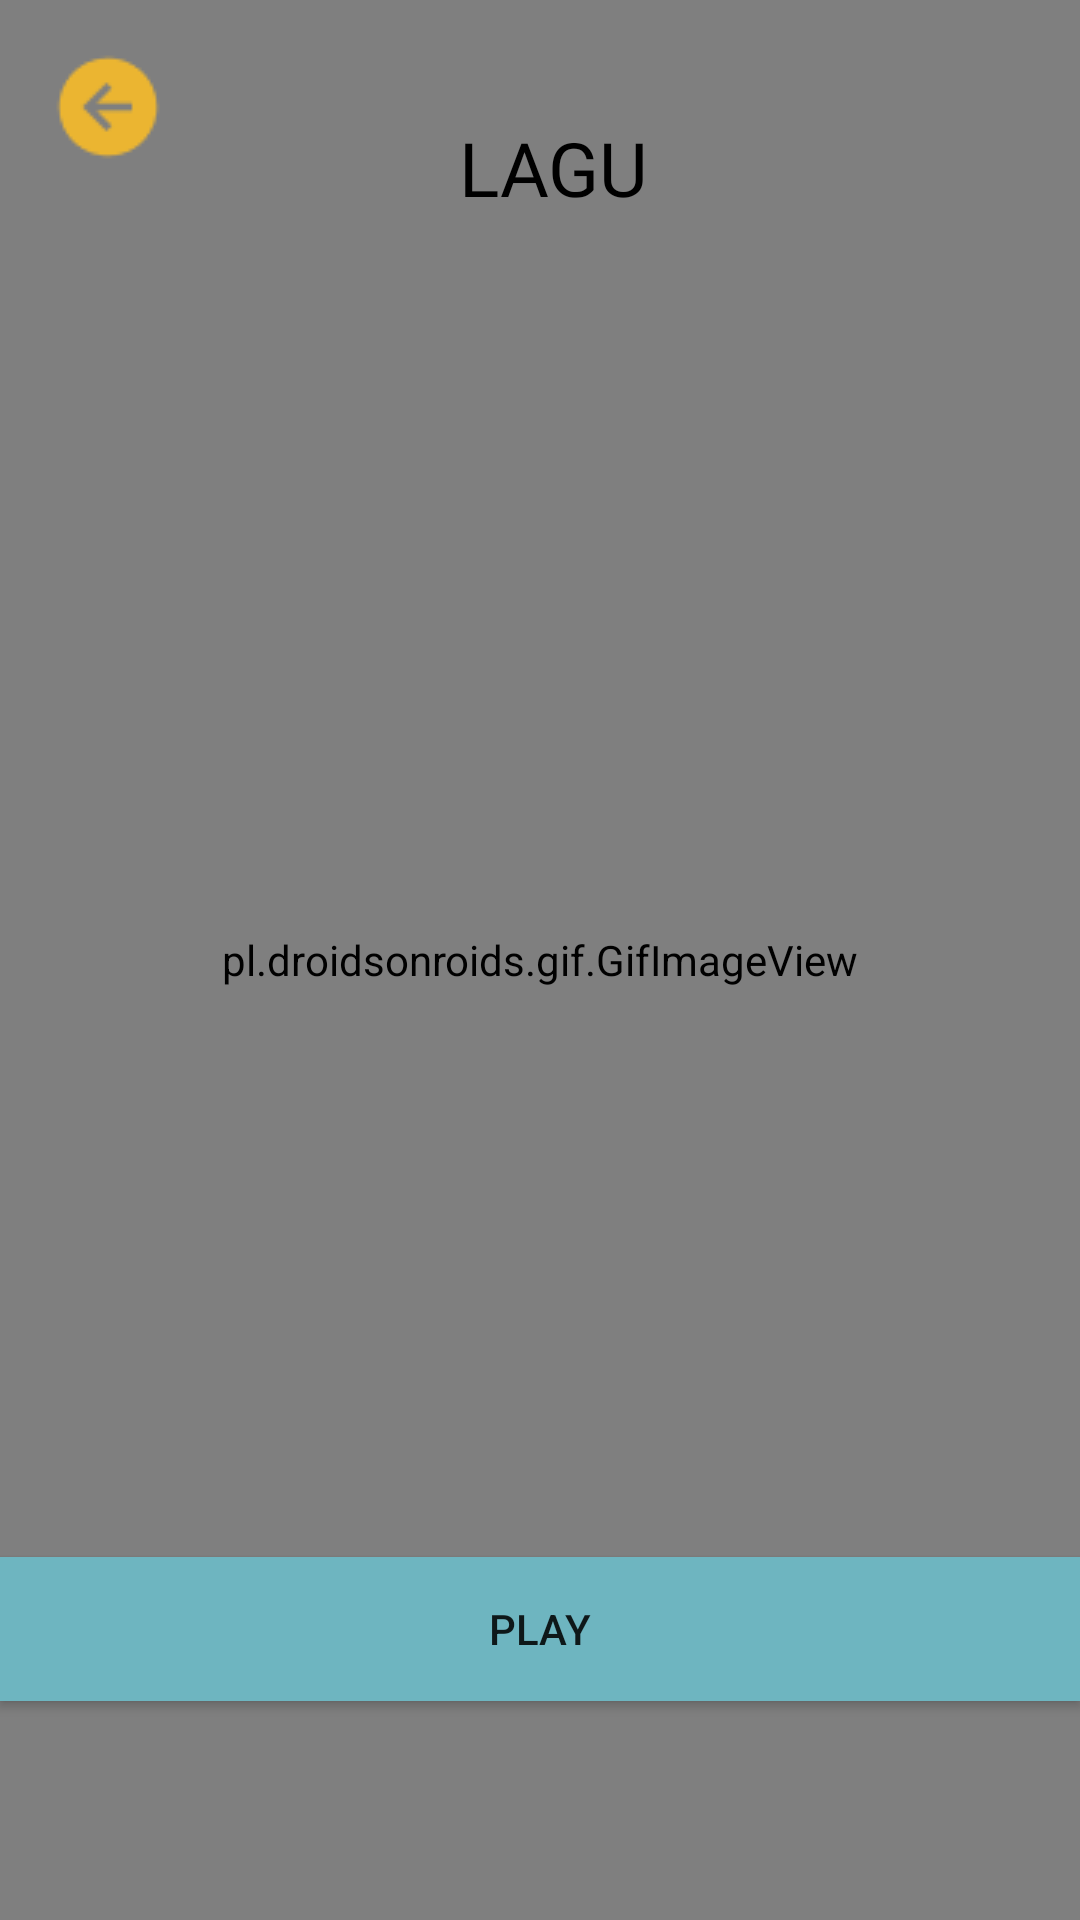

The Android layout XML behind this screen, and the referenced resources:
<!-- AndroidManifest.xml: application theme Theme.AppCompat.Light.NoActionBar -->
<!-- res/layout/memilihlagu.xml -->
<?xml version="1.0" encoding="utf-8"?>
<androidx.constraintlayout.widget.ConstraintLayout xmlns:android="http://schemas.android.com/apk/res/android"
    android:layout_width="match_parent"
    android:layout_height="match_parent"
    xmlns:app="http://schemas.android.com/apk/res-auto"
    xmlns:tools="http://schemas.android.com/tools">

    <pl.droidsonroids.gif.GifImageView
        android:layout_width="match_parent"
        android:layout_height="match_parent"
        android:scaleType="fitXY"
        android:src="@drawable/homesementara" />

    <ImageView
        android:id="@+id/keluarlagu"
        android:layout_width="40dp"
        android:layout_height="40dp"
        android:contentDescription="TODO"
        android:src="@drawable/keluar"
        app:layout_constraintBottom_toBottomOf="parent"
        app:layout_constraintEnd_toEndOf="parent"
        app:layout_constraintHorizontal_bias="0.05"
        app:layout_constraintStart_toStartOf="parent"
        app:layout_constraintTop_toTopOf="parent"
        app:layout_constraintVertical_bias="0.026"
        tools:ignore="MissingConstraints" />

    <TextView
        android:id="@+id/txtmemilihlagu"
        android:layout_width="257dp"
        android:layout_height="32dp"
        android:layout_alignParentLeft="true"
        android:layout_alignParentTop="true"
        android:gravity="center_horizontal|center_vertical"
        android:text="LAGU"
        android:fontFamily="@font/baloo"
        android:textSize="25dp"
        android:textColor="@color/hitam"
        app:layout_constraintBottom_toBottomOf="parent"
        app:layout_constraintEnd_toEndOf="parent"
        app:layout_constraintHorizontal_bias="0.543"
        app:layout_constraintStart_toStartOf="parent"
        app:layout_constraintTop_toTopOf="parent"
        app:layout_constraintVertical_bias="0.064"
        tools:ignore="MissingConstraints" />


    <androidx.viewpager.widget.ViewPager
        android:id="@+id/txtlirik"
        android:layout_width="match_parent"
        android:layout_height="400dp"
        android:layout_marginTop="48dp"
        app:layout_constraintTop_toBottomOf="@+id/txtmemilihlagu"
        tools:layout_editor_absoluteX="-16dp" />

    <Button
        android:id="@+id/playlagu"
        android:layout_width="match_parent"
        android:layout_height="wrap_content"
        android:text="PLAY"
        android:background="@color/button_warnainti1"
        app:layout_constraintTop_toBottomOf="@+id/txtlirik"
        tools:ignore="MissingConstraints"
        tools:layout_editor_absoluteX="0dp" />

</androidx.constraintlayout.widget.ConstraintLayout>
<!-- resources referenced by this layout -->
<resources>
  <color name="button_warnainti1">#6EB5C0</color>
  <color name="hitam">#000000</color>
  <!-- drawable homesementara: gif bitmap (drawable, 957035 bytes) -->
  <!-- drawable keluar: png bitmap (drawable, 863 bytes) -->
</resources>
